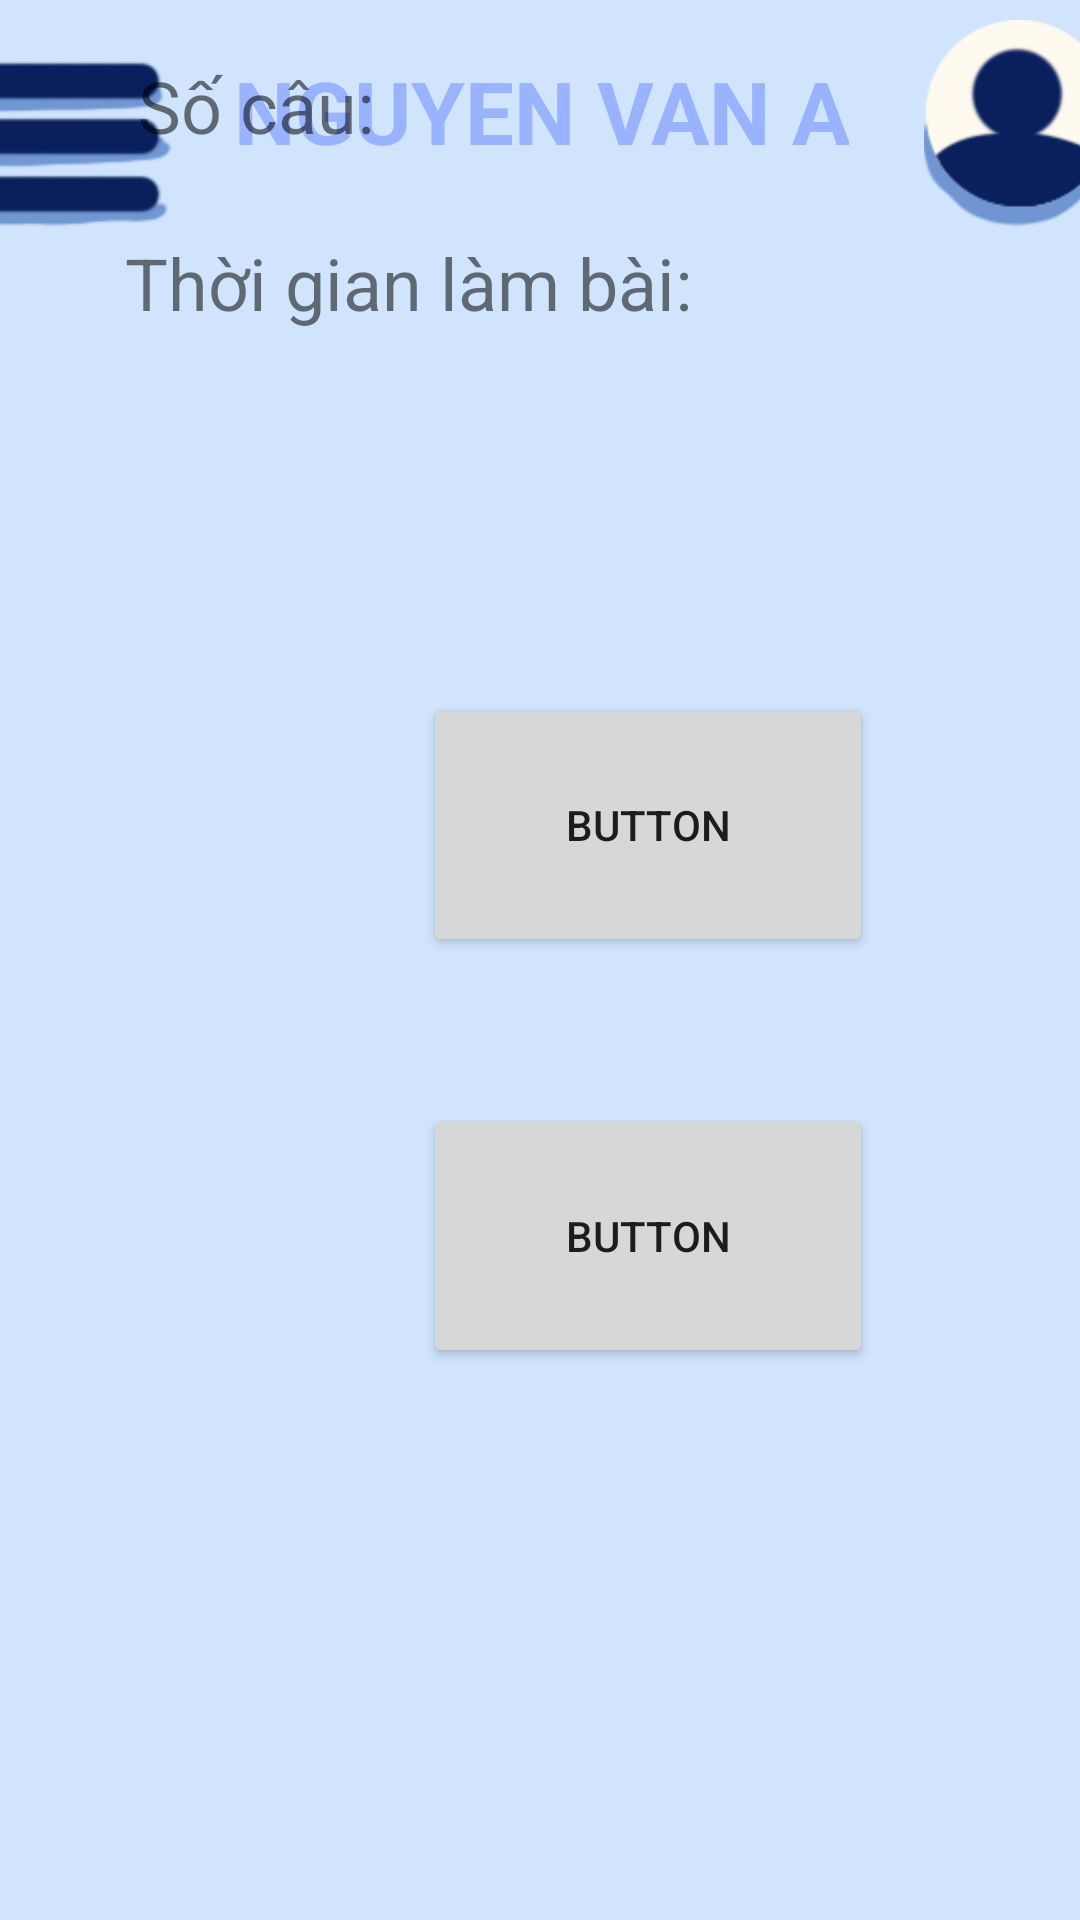

Produce the Android XML layout that renders to this screen, including the resource entries it uses.
<!-- AndroidManifest.xml: application theme Theme.SmartQuiz -->
<!-- res/layout/activity_test_infor.xml -->
<?xml version="1.0" encoding="utf-8"?>
<androidx.constraintlayout.widget.ConstraintLayout xmlns:android="http://schemas.android.com/apk/res/android"
    xmlns:app="http://schemas.android.com/apk/res-auto"
    xmlns:tools="http://schemas.android.com/tools"
    android:layout_width="match_parent"
    android:layout_height="match_parent"
    android:background="@color/light_blue">

    <androidx.constraintlayout.widget.ConstraintLayout
        android:id="@+id/constraintLayout"
        android:layout_width="406dp"
        android:layout_height="94dp"
        app:layout_constraintBottom_toBottomOf="parent"
        app:layout_constraintEnd_toEndOf="parent"
        app:layout_constraintStart_toStartOf="parent"
        app:layout_constraintTop_toTopOf="parent"
        app:layout_constraintVertical_bias="0.003">

        <TextView
            android:id="@+id/user_name"
            android:layout_width="wrap_content"
            android:layout_height="wrap_content"
            android:gravity="center"
            android:text="Nguyen Van A"
            android:textAllCaps="true"
            android:textColor="@color/dark_blue"
            android:textSize="29dp"
            android:textStyle="bold"
            app:layout_constraintBottom_toBottomOf="parent"
            app:layout_constraintEnd_toEndOf="parent"
            app:layout_constraintStart_toStartOf="parent"
            app:layout_constraintTop_toTopOf="parent"
            app:layout_constraintVertical_bias="0.29" />

        <ImageView
            android:id="@+id/imageView2"
            android:layout_width="88dp"
            android:layout_height="69dp"
            android:layout_marginStart="12dp"
            android:layout_marginTop="5dp"
            android:layout_marginBottom="20dp"
            app:layout_constraintBottom_toBottomOf="parent"
            app:layout_constraintEnd_toEndOf="parent"
            app:layout_constraintHorizontal_bias="1.0"
            app:layout_constraintStart_toEndOf="@+id/user_name"
            app:layout_constraintTop_toTopOf="parent"
            app:layout_constraintVertical_bias="0.0"
            app:srcCompat="@drawable/user" />

        <ImageView
            android:id="@+id/imageView"
            android:layout_width="74dp"
            android:layout_height="63dp"
            android:layout_marginStart="5dp"
            android:layout_marginTop="15dp"
            android:layout_marginEnd="20dp"
            android:layout_marginBottom="16dp"
            app:layout_constraintBottom_toBottomOf="parent"
            app:layout_constraintEnd_toStartOf="@+id/user_name"
            app:layout_constraintHorizontal_bias="1.0"
            app:layout_constraintStart_toStartOf="parent"
            app:layout_constraintTop_toTopOf="parent"
            app:layout_constraintVertical_bias="0.0"
            app:srcCompat="@drawable/menu" />

    </androidx.constraintlayout.widget.ConstraintLayout>

    <androidx.constraintlayout.widget.ConstraintLayout
        android:layout_width="416dp"
        android:layout_height="822dp"
        app:layout_constraintBottom_toBottomOf="parent"
        app:layout_constraintEnd_toEndOf="parent"
        app:layout_constraintHorizontal_bias="0.0"
        app:layout_constraintStart_toStartOf="parent">

        <TextView
            android:id="@+id/textView5"
            android:layout_width="285dp"
            android:layout_height="94dp"
            android:text="Thông tin đề"
            android:textAlignment="center"
            android:textSize="34sp"
            android:textStyle="bold"
            app:layout_constraintBottom_toBottomOf="parent"
            app:layout_constraintEnd_toEndOf="parent"
            app:layout_constraintHorizontal_bias="0.358"
            app:layout_constraintStart_toStartOf="parent"
            app:layout_constraintTop_toTopOf="parent"
            app:layout_constraintVertical_bias="0.041" />

        <TextView
            android:id="@+id/textView8"
            android:layout_width="wrap_content"
            android:layout_height="wrap_content"
            android:layout_marginStart="46dp"
            android:layout_marginEnd="291dp"
            android:text="Số câu:"
            android:textSize="24sp"
            app:layout_constraintBottom_toBottomOf="parent"
            app:layout_constraintEnd_toEndOf="parent"
            app:layout_constraintHorizontal_bias="0.0"
            app:layout_constraintStart_toStartOf="parent"
            app:layout_constraintTop_toTopOf="parent"
            app:layout_constraintVertical_bias="0.254" />

        <TextView
            android:id="@+id/textView7"
            android:layout_width="wrap_content"
            android:layout_height="wrap_content"
            android:layout_marginStart="47dp"
            android:layout_marginEnd="285dp"
            android:text="Tên đề: "
            android:textSize="24sp"
            app:layout_constraintBottom_toBottomOf="parent"
            app:layout_constraintEnd_toEndOf="parent"
            app:layout_constraintHorizontal_bias="0.0"
            app:layout_constraintStart_toStartOf="parent"
            app:layout_constraintTop_toTopOf="parent"
            app:layout_constraintVertical_bias="0.181" />

        <TextView
            android:id="@+id/textView9"
            android:layout_width="wrap_content"
            android:layout_height="wrap_content"
            android:text="Thời gian làm bài:"
            android:textSize="24sp"
            app:layout_constraintBottom_toBottomOf="parent"
            app:layout_constraintEnd_toEndOf="parent"
            app:layout_constraintHorizontal_bias="0.184"
            app:layout_constraintStart_toStartOf="parent"
            app:layout_constraintTop_toTopOf="parent"
            app:layout_constraintVertical_bias="0.329" />

        <Button
            android:id="@+id/button"
            android:layout_width="150dp"
            android:layout_height="88dp"
            android:text="Button"
            app:layout_constraintBottom_toBottomOf="parent"
            app:layout_constraintEnd_toEndOf="parent"
            app:layout_constraintHorizontal_bias="0.53"
            app:layout_constraintStart_toStartOf="parent"
            app:layout_constraintTop_toTopOf="parent"
            app:layout_constraintVertical_bias="0.562" />

        <Button
            android:id="@+id/button2"
            android:layout_width="150dp"
            android:layout_height="88dp"
            android:text="Button"
            app:layout_constraintBottom_toBottomOf="parent"
            app:layout_constraintEnd_toEndOf="parent"
            app:layout_constraintHorizontal_bias="0.53"
            app:layout_constraintStart_toStartOf="parent"
            app:layout_constraintTop_toTopOf="parent"
            app:layout_constraintVertical_bias="0.749" />
    </androidx.constraintlayout.widget.ConstraintLayout>
</androidx.constraintlayout.widget.ConstraintLayout>
<!-- resources referenced by this layout -->
<resources>
  <color name="dark_blue">#DF92ACFF</color>
  <color name="light_blue">#D0E4FD</color>
  <!-- drawable menu: png bitmap (drawable, 4225 bytes) -->
  <!-- drawable user: png bitmap (drawable, 4784 bytes) -->
  <style name="Theme.SmartQuiz" parent="Theme.MaterialComponents.DayNight.DarkActionBar">
          
          <item name="colorPrimary">@color/purple_500</item>
          <item name="colorPrimaryVariant">@color/purple_700</item>
          <item name="colorOnPrimary">@color/white</item>
          
          <item name="colorSecondary">@color/teal_200</item>
          <item name="colorSecondaryVariant">@color/teal_700</item>
          <item name="colorOnSecondary">@color/black</item>
          
          <item name="android:statusBarColor">?attr/colorPrimaryVariant</item>
          
      </style>
  <color name="purple_500">#FF6200EE</color>
  <color name="purple_700">#FF3700B3</color>
  <color name="white">#FFFFFFFF</color>
  <color name="teal_200">#FF03DAC5</color>
  <color name="teal_700">#FF018786</color>
  <color name="black">#FF000000</color>
</resources>
